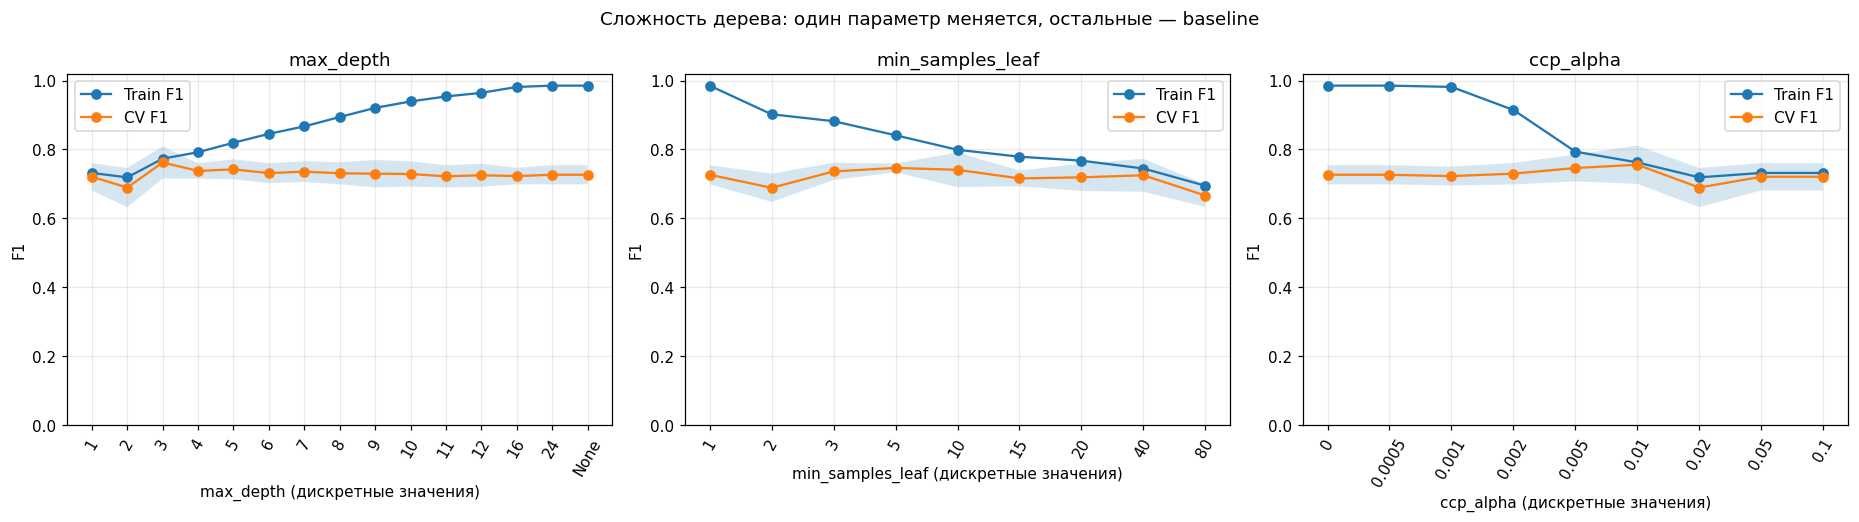

Data behind this chart, as committed beside it:
parameter, value, train_mean, cv_mean, cv_std
max_depth, 1, 0.7314, 0.7204, 0.03966
max_depth, 2, 0.7186, 0.6889, 0.05686
max_depth, 3, 0.773, 0.7619, 0.04692
max_depth, 4, 0.7917, 0.7373, 0.02214
max_depth, 5, 0.8192, 0.7419, 0.02913
max_depth, 6, 0.8451, 0.7309, 0.02895
max_depth, 7, 0.8667, 0.7352, 0.03014
max_depth, 8, 0.894, 0.7304, 0.03205
max_depth, 9, 0.9205, 0.7293, 0.03974
max_depth, 10, 0.9392, 0.7284, 0.03671
max_depth, 11, 0.9537, 0.7215, 0.03234
max_depth, 12, 0.9642, 0.7247, 0.03365
max_depth, 16, 0.9814, 0.7223, 0.02407
max_depth, 24, 0.9852, 0.7262, 0.02787
max_depth, None, 0.9852, 0.7262, 0.02787
min_samples_leaf, 1, 0.9852, 0.7262, 0.02787
min_samples_leaf, 2, 0.9019, 0.6882, 0.04109
min_samples_leaf, 3, 0.8819, 0.7359, 0.02521
min_samples_leaf, 5, 0.841, 0.7461, 0.01262
min_samples_leaf, 10, 0.7987, 0.7406, 0.05046
min_samples_leaf, 15, 0.7786, 0.7156, 0.02267
min_samples_leaf, 20, 0.7671, 0.7186, 0.03974
min_samples_leaf, 40, 0.7444, 0.7247, 0.04794
min_samples_leaf, 80, 0.6943, 0.6657, 0.03281
ccp_alpha, 0.0, 0.9852, 0.7262, 0.02787
ccp_alpha, 0.0005, 0.9852, 0.7262, 0.02787
ccp_alpha, 0.001, 0.9816, 0.7222, 0.02736
ccp_alpha, 0.002, 0.9145, 0.7294, 0.03122
ccp_alpha, 0.005, 0.7934, 0.7458, 0.03888
ccp_alpha, 0.01, 0.7619, 0.7553, 0.05555
ccp_alpha, 0.02, 0.7186, 0.6889, 0.05686
ccp_alpha, 0.05, 0.7314, 0.7204, 0.03966
ccp_alpha, 0.1, 0.7314, 0.7204, 0.03966
